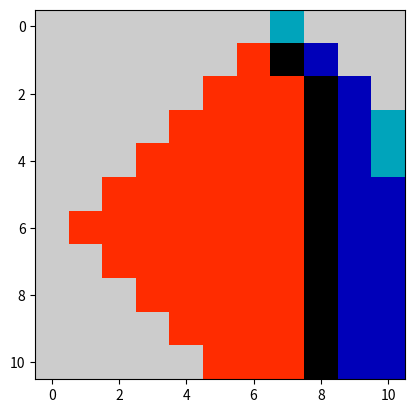

Python code for this plot:
import matplotlib
import matplotlib.pyplot as plt
data1 = [[10,10,10,10,10,10,10,6,10,10,10],
        [10,10,10,10,10,10,9,4,5,10,10],
        [10,10,10,10,10,9,9,9,4,5,10],
        [10,10,10,10,9,9,9,9,4,5,6],
        [10,10,10,9,9,9,9,9,4,5,6],
        [10,10,9,9,9,9,9,9,4,5,5],
        [10,9,9,9,9,9,9,9,4,5,5],
        [10,10,9,9,9,9,9,9,4,5,5],
        [10,10,10,9,9,9,9,9,4,5,5],
        [10,10,10,10,9,9,9,9,4,5,5],
        [10,10,10,10,10,9,9,9,4,5,5]]
plt.imshow(data1,cmap="nipy_spectral")
plt.show()